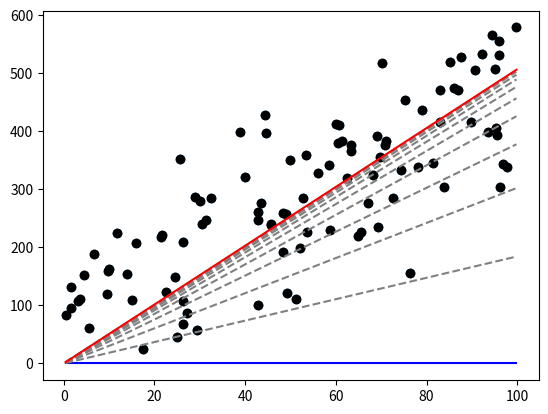

Write Python code to recreate this figure.
# IMPORT PACKAGES =============================================================
import numpy as np
import pandas as pd
import matplotlib.pyplot as plt

# GENERATE OBSERVATIONS =======================================================
def observationsGenerator(n):
    """ Generates n points from a function y = a0 + a1*x + e(0,1) and plots
    the points. """
    # Generate random x values
    x_values = np.random.uniform(0,100, n)
        
    # Generate random coefficients a0 and a1:
    a0 = np.random.uniform(0, 100)
    a1 = np.random.uniform(0, 10)
        
    # Generate error values
    errors = np.random.normal(0, 100, n)
    
    # Generate random y values
    y_values = a0 + (x_values * a1) + errors
    
    # plot (x,y)
    plt.scatter(x_values, y_values)
    
    output = pd.DataFrame({'x':x_values, 'y':y_values})
    
    return(output)


# GRADIENT DESCENT ============================================================

# Create a function to carry out gradient descent for single feature linear models.
def linearGradientDescent(data, alpha = 0.0001, batches = 10, a0 = 0, a1 = 0):
    """ Performs gradient descent for lienar models using a learning rate alpha.
    The number of iterations is provided by the user via the batches argument."""

    # Assign x, y, and number of observations m:
    x = data['x']
    y = data['y']    
    m = data.shape[0]
        
    # Get our x points for the line plot
    x_points = np.linspace(min(x), max(x), 2)

    # Plot our starting function (using the arguments given in the function
    # as the coefficients)
    plt.plot(x_points, a0 + a1*x_points, color = "blue")

    # Loop through our user provided number of batches
    for i in range(batches):
        
        # Create temp0
        temp0 = a0 - (alpha / m) * sum((a0 + (x * a1)) - y)
        
        # Create temp1
        temp1 = a1 - (alpha / m) * sum(((a0 + (x * a1)) - y) * x)
        
        # Update a0
        a0 = temp0
        
        # Update a1
        a1 = temp1
     
        # Plot our function after gradient descent:
        
        # Plot our final function as a red line    
        if i == (batches - 1):
            plt.plot(x_points, a0 + a1*x_points, color = "red")
        # Plot intermediate steps
        else:
            plt.plot(x_points, a0 + a1*x_points, color = "grey", linestyle = "--")
            
    # Add our observations to the plot
    plt.scatter(x, y, color = "black")
    
    # Store our parameters in a DataFrame
    output = pd.DataFrame({'a0':[a0], 'a1':[a1]})
    
    return(output)
    

# TEST IT OUT =================================================================
observations = observationsGenerator(100)    
results = linearGradientDescent(observations)
    
